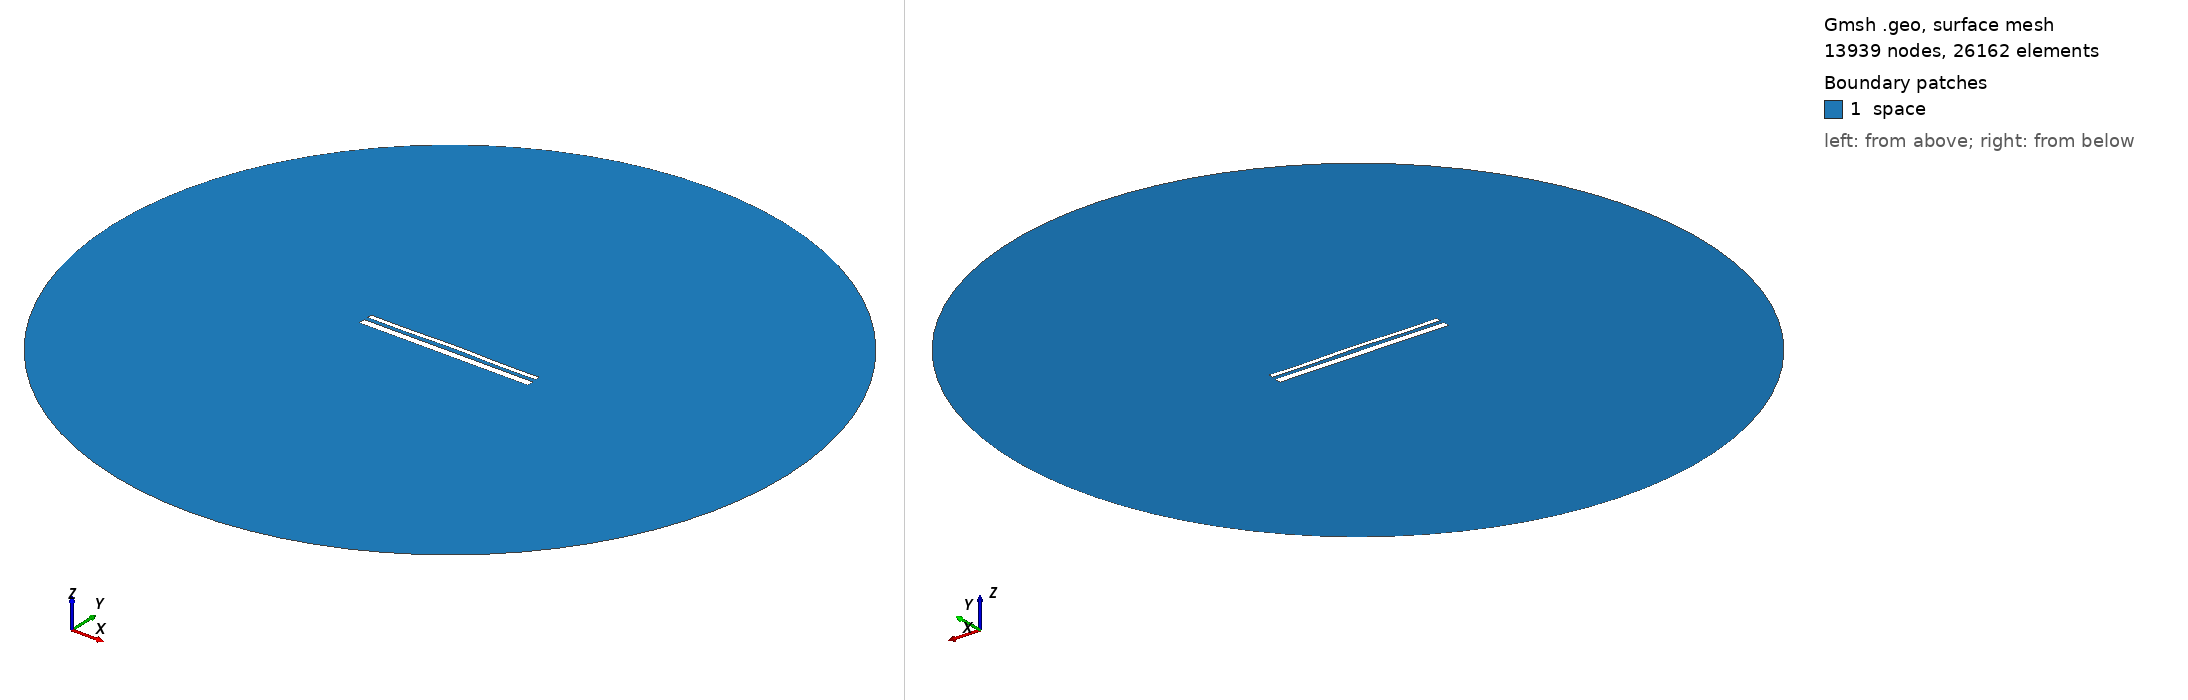

Gmsh geometry script, surface-meshed: 13939 nodes, 26162 surface elements. Boundary patches (legend numbers): 1 space. Left view from above one corner, right view from below the opposite corner. Legend entries are the model's physical surfaces. The drawing asked Gmsh for element sizes between 1% and 20% of the model's largest extent; the script's own settings can give other sizes.

=== 14111.geo (drawn) ===
//---------------------------------------
// Geometry kernel
//---------------------------------------

SetFactory("OpenCASCADE");



//---------------------------------------
// Parameters of the geometry
//---------------------------------------

// Overetch of the upper plate
overetch = 0.5;

// Distance between the plates
distance = 2.0;

// Discretization over the x axis (for the deformation)
nx = 50; 

// Length of the plate
L = 100 - overetch; 

// Number of modes
n = 4; 

// 1st mode coefficient
coeff(1) = 0.0;
beta(1) = 0.596864 * 3.1415926535 / L;

// 2nd mode coefficient
coeff(2) = 0.15;
beta(2) = 1.49418 * 3.1415926535 / L;

// 3rd mode coefficient
coeff(3) = 0.0;
beta(3) = 2.50025 * 3.1415926535 / L;

// 4th mode coefficient
coeff(4) = -0.15;
beta(4) = 3.49999 * 3.1415926535 / L;



//---------------------------------------
// Upper plate (deformed rectangle)
//---------------------------------------

// Coordiantes of the upper plate
xmin = -50;
xmax = 50 - overetch;

// Height of the upper plate
yheight = 4 - 2 * overetch;

// Indexes of the points
UpperID[] = {};
LowerID[] = {};
LeftID[] = {};
RightID[] = {};

// Point index
p = 1;

// Horizontal edges
For i In {1:nx}
    x = xmin + (i-1)*(xmax - xmin)/(nx-1);

    y_bottom = distance / 2 + overetch;
    For j In {1:n}
        C = (Cosh(beta(j)*L) + Cos(beta(j)*L)) / (Sinh(beta(j)*L) + Sin(beta(j)*L));
        y_bottom  = y_bottom + coeff(j) * (Cosh(beta(j)*(x+50)) - Cos(beta(j)*(x+50)) - C * (Sinh(beta(j)*(x+50)) - Sin(beta(j)*(x+50))));
    EndFor

    y_top = y_bottom + yheight;

    Point(p) = {x, y_top, 0, 1.0};
    UpperID[i] = p;
    p = p + 1;

    Point(p) = {x, y_bottom, 0, 1.0};
    LowerID[i] = p;
    p = p + 1;
EndFor

// Create point lists
UpperPts[] = {}; LowerPts[] = {};
For i In {1:nx}
  UpperPts[] += {UpperID[i]};
  LowerPts[] += {LowerID[i]};
EndFor

// Build splines
Spline(1) = {UpperPts[]};
Spline(2) = {LowerPts[]};
Line(3) = {LowerPts[nx-1], UpperPts[nx-1]};
Line(4) = {LowerPts[0], UpperPts[0]};

// Build the plane surface
Curve Loop(1) = {2, 3, -1, -4};
Plane Surface(1) = {1};



//---------------------------------------
// Lower plate (rectangle)
//---------------------------------------

// Vertices
Point(1001) = {-50, -1, 0, 1.0};
Point(1002) = { 50, -1, 0, 1.0};
Point(1003) = { 50,  -5, 0, 1.0};
Point(1004) = {-50,  -5, 0, 1.0};

// Edges
Line(5) = {1001, 1002};
Line(6) = {1002, 1003};
Line(7) = {1003, 1004};
Line(8) = {1004, 1001};

// Plane surface
Line Loop(2) = {5, 6, 7, 8};
Plane Surface(2) = {2}; 



//---------------------------------------
// Outer (fictious) boundary
//---------------------------------------

// Points
Point(1005) = {0, 0, 0};       // Center
Point(1006) = {200, 0, 0};     // Start point
Point(1007) = {0, 200, 0};     // 90 degrees
Point(1008) = {-200, 0, 0};    // 180 degrees
Point(1009) = {0, -200, 0};    // 270 degrees

// Circle arcs (each needs start, center, end)
Circle(9) = {1006, 1005, 1007};
Circle(10) = {1007, 1005, 1008};
Circle(11) = {1008, 1005, 1009};
Circle(12) = {1009, 1005, 1006};

// Plane surface for the entire domain
Curve Loop(3) = {9, 10, 11, 12};
Surface(3) = {3};

// Subtract the plates from the whole domain to obtain the actual domain where we want to solve the equations
BooleanDifference{ Surface{3}; Delete; }{ Surface{1}; Surface{2}; Delete; }




//---------------------------------------
// Transfinite Lines/Curves
//---------------------------------------

// Set the number of points on the boundaries
r = 7;

// Plates
Transfinite Curve {1, 2} = 50*r Using Progression 1;
Transfinite Curve {3, 4} = 2*r Using Progression 1;
Transfinite Line {5, 7} = 50*r Using Progression 1;
Transfinite Line {6, 8} = 2*r Using Progression 1;

// Outer boundary
Transfinite Line {9, 10, 11, 12} = 20 Using Progression 1;



//---------------------------------------
// Physical groups
//---------------------------------------                

// Physical curves (boundaries)
Physical Line("force_segment", 10) = {2};
Physical Line("upper_plate", 11) = {1, 3, 4};
Physical Line("lower_plate", 12) = {5, 6, 7, 8};
Physical Line("boundary", 20) = {9, 10, 11, 12};

// Physical Surfaces
Physical Surface("space", 30) = {3};



//---------------------------------------
// 6. Generate the Mesh
//---------------------------------------

// 2D mesh generation
Mesh 2;
